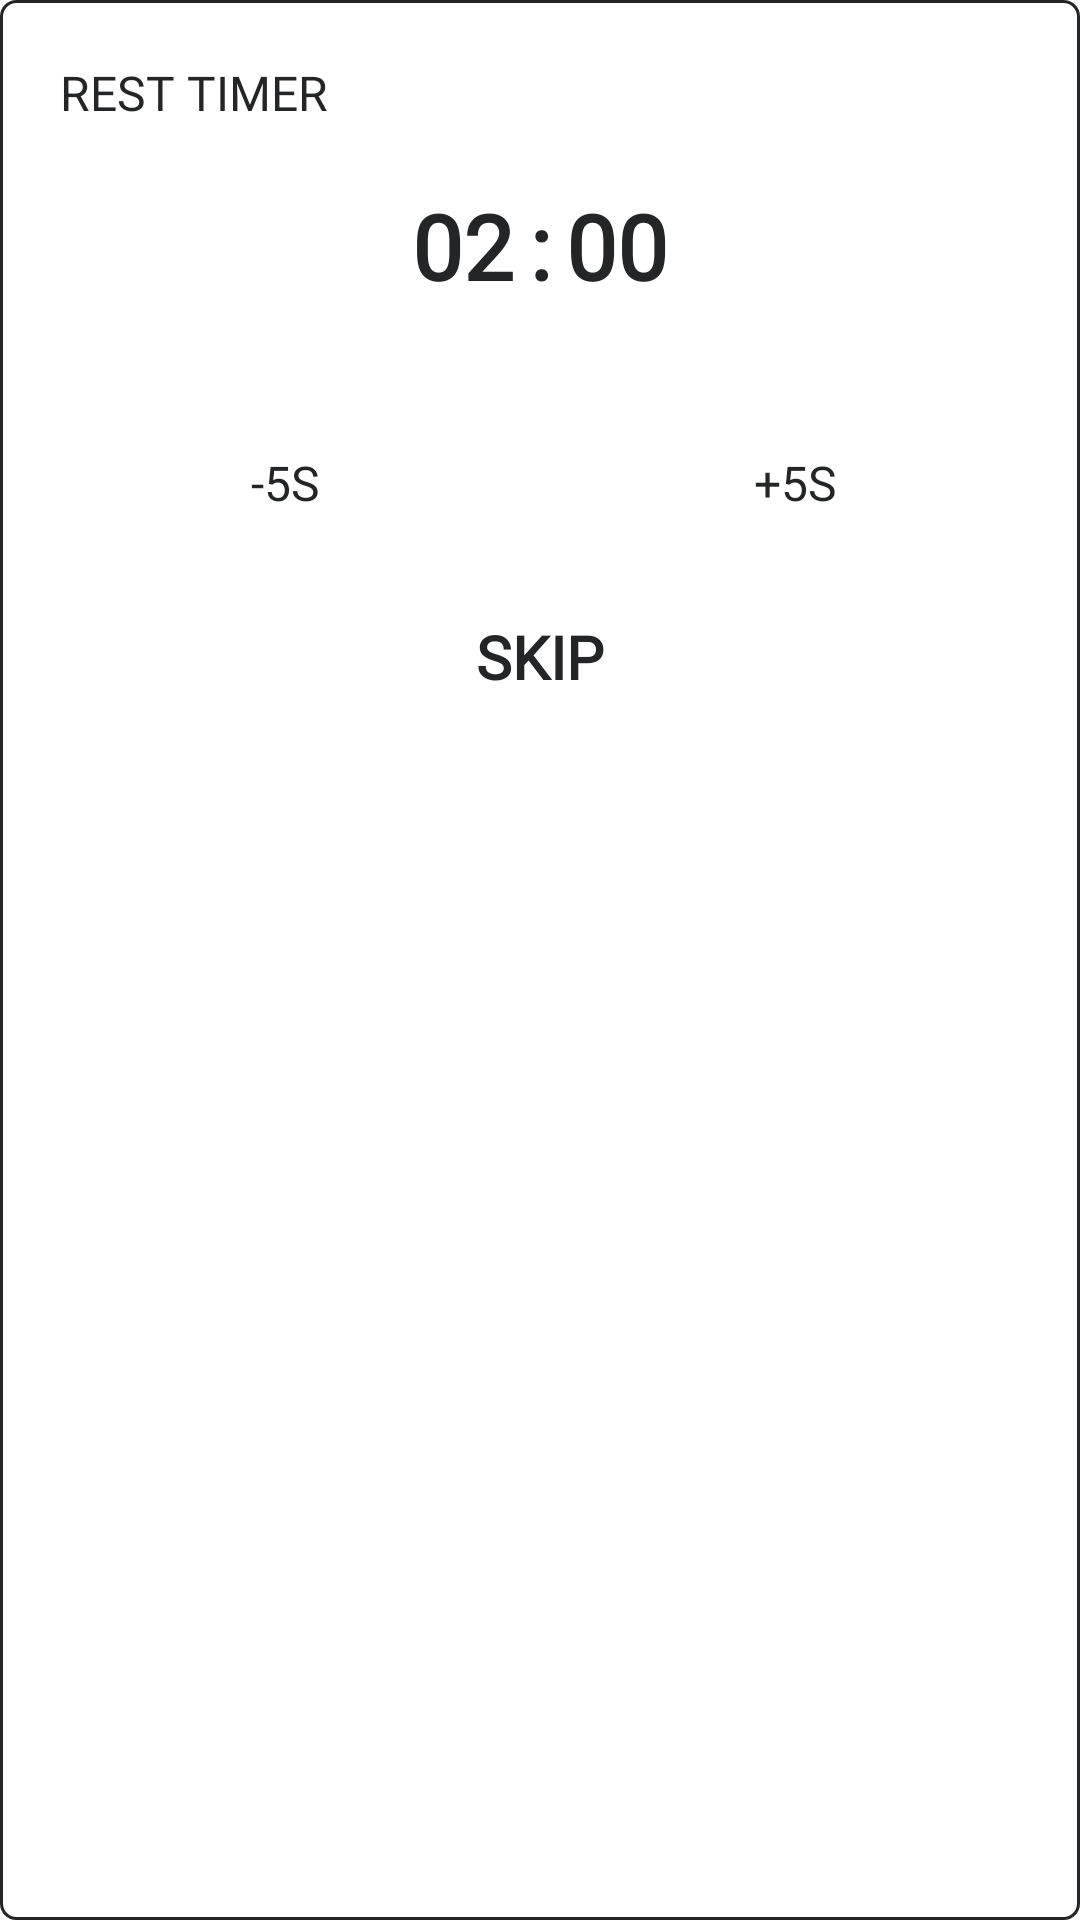

Write the Android layout XML for this screen, with the resource values it uses.
<!-- AndroidManifest.xml: application theme Theme.CalisthenicsWorkout -->
<!-- res/layout/dialog_rest_timer.xml -->
<?xml version="1.0" encoding="utf-8"?>
<androidx.constraintlayout.widget.ConstraintLayout xmlns:android="http://schemas.android.com/apk/res/android"
    android:layout_width="match_parent"
    android:layout_height="wrap_content"
    xmlns:app="http://schemas.android.com/apk/res-auto"
    android:background="@drawable/rest_timer_dialog_background"
    android:padding="10dp">

    <TextView
        android:id="@+id/tvRestTimer"
        android:layout_width="wrap_content"
        android:layout_height="wrap_content"
        android:text="REST TIMER"
        android:textSize="16sp"
        android:textColor="@color/dark_mode_gray_background"
        android:fontFamily="@font/audiowide"
        app:layout_constraintStart_toStartOf="parent"
        app:layout_constraintTop_toTopOf="parent"
        android:layout_margin="10dp"/>

    <TextView
        android:id="@+id/tvTimerBetween"
        android:layout_width="wrap_content"
        android:layout_height="wrap_content"
        android:text=":"
        android:textColor="@color/dark_mode_gray_background"
        android:textSize="30sp"
        android:fontFamily="@font/audiowide"
        android:textStyle="bold"
        android:gravity="center"
        app:layout_constraintStart_toStartOf="parent"
        app:layout_constraintEnd_toEndOf="parent"
        app:layout_constraintTop_toBottomOf="@id/tvRestTimer"
        android:layout_marginTop="20dp"
        android:layout_marginBottom="30dp"
        android:layout_marginStart="5dp"
        android:layout_marginEnd="5dp"/>

    <TextView
        android:id="@+id/tvTimerMinutes"
        android:layout_width="wrap_content"
        android:layout_height="wrap_content"
        android:text="02"
        android:textColor="@color/dark_mode_gray_background"
        android:textSize="30sp"
        android:fontFamily="@font/audiowide"
        android:textStyle="bold"
        android:gravity="center"
        app:layout_constraintEnd_toStartOf="@id/tvTimerBetween"
        app:layout_constraintTop_toBottomOf="@id/tvRestTimer"
        android:layout_marginTop="20dp"
        android:layout_marginBottom="30dp"
        android:layout_marginEnd="5dp"/>

    <TextView
        android:id="@+id/tvTimerSeconds"
        android:layout_width="wrap_content"
        android:layout_height="wrap_content"
        android:text="00"
        android:textColor="@color/dark_mode_gray_background"
        android:textSize="30sp"
        android:fontFamily="@font/audiowide"
        android:textStyle="bold"
        android:gravity="center"
        app:layout_constraintStart_toEndOf="@id/tvTimerBetween"
        app:layout_constraintTop_toBottomOf="@id/tvRestTimer"
        android:layout_marginTop="20dp"
        android:layout_marginBottom="30dp"
        android:layout_marginStart="5dp"/>

    <LinearLayout
        android:id="@+id/llAddSecondsButtons"
        android:layout_width="match_parent"
        android:layout_height="wrap_content"
        android:orientation="horizontal"
        app:layout_constraintStart_toStartOf="parent"
        app:layout_constraintEnd_toEndOf="parent"
        app:layout_constraintTop_toBottomOf="@id/tvTimerBetween"
        android:layout_marginTop="30dp">

        <androidx.appcompat.widget.AppCompatButton
            android:id="@+id/btnSubtractFiveSeconds"
            android:layout_width="wrap_content"
            android:layout_height="wrap_content"
            android:background="@drawable/btn_light_gray_ripple_background"
            android:text="-5s"
            android:textSize="16sp"
            android:textColor="@color/dark_mode_gray_background"
            android:fontFamily="@font/audiowide"
            android:layout_weight="0.5"
            android:layout_margin="5dp"/>

        <androidx.appcompat.widget.AppCompatButton
            android:id="@+id/btnAddFiveSeconds"
            android:layout_width="wrap_content"
            android:layout_height="wrap_content"
            android:background="@drawable/btn_light_gray_ripple_background"
            android:text="+5s"
            android:textSize="16sp"
            android:textColor="@color/dark_mode_gray_background"
            android:fontFamily="@font/audiowide"
            android:layout_weight="0.5"
            android:layout_margin="5dp"/>

    </LinearLayout>

    <androidx.appcompat.widget.AppCompatButton
        android:id="@+id/btnSkipTimer"
        android:layout_width="match_parent"
        android:layout_height="wrap_content"
        android:background="@drawable/btn_light_gray_ripple_background"
        android:text="SKIP"
        android:textColor="@color/dark_mode_gray_background"
        android:fontFamily="@font/audiowide"
        android:textSize="20sp"
        android:textStyle="bold"
        android:layout_margin="5dp"
        app:layout_constraintStart_toStartOf="parent"
        app:layout_constraintEnd_toEndOf="parent"
        app:layout_constraintTop_toBottomOf="@id/llAddSecondsButtons"/>


</androidx.constraintlayout.widget.ConstraintLayout>
<!-- resources referenced by this layout -->
<resources>
  <color name="dark_mode_gray_background">#242526</color>
  <!-- drawable btn_light_gray_ripple_background (drawable) -->
  <?xml version="1.0" encoding="utf-8"?>
  <ripple xmlns:android="http://schemas.android.com/apk/res/android"
      android:color="@color/light_gray">
  
      <item android:drawable="@drawable/btn_dark_gray_stroke_background"></item>
  
  </ripple>
  <!-- drawable rest_timer_dialog_background (drawable) -->
  <?xml version="1.0" encoding="utf-8"?>
  <shape xmlns:android="http://schemas.android.com/apk/res/android"
      android:shape="rectangle">
  
      <solid
          android:color="@color/white"/>
      <stroke
          android:color="@color/dark_mode_gray_background"
          android:width="1dp"/>
      <corners
          android:radius="5dp"/>
  </shape>
  <style name="Theme.CalisthenicsWorkout" parent="Theme.MaterialComponents.DayNight.NoActionBar">
          
          <item name="colorPrimary">@color/purple_500</item>
          <item name="colorPrimaryVariant">@color/purple_700</item>
          <item name="colorOnPrimary">@color/white</item>
          
          <item name="colorSecondary">@color/progress_green</item>
          <item name="colorSecondaryVariant">@color/teal_700</item>
          <item name="colorOnSecondary">@color/black</item>
          
          <item name="android:statusBarColor" tools:targetApi="l">@color/dark_mode_gray_background</item>
          
  
          <item name="android:windowActivityTransitions">true</item>
          <item name="android:navigationBarColor">@color/dark_mode_gray_background</item>
  
      </style>
  <color name="light_gray">#6e7174 </color>
  <color name="white">#FFFFFFFF</color>
  <color name="purple_500">#FF6200EE</color>
  <color name="purple_700">#FF3700B3</color>
  <color name="progress_green">#00FF00</color>
  <color name="teal_700">#FF018786</color>
  <color name="black">#FF000000</color>
</resources>
